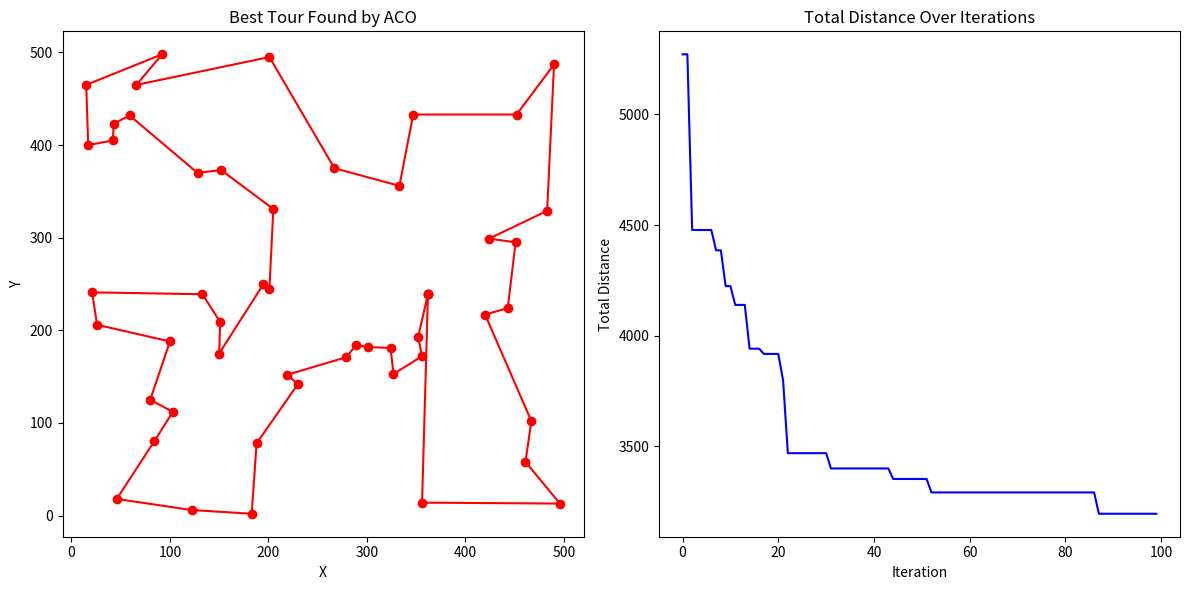

Write Python code to recreate this figure.
import numpy as np
import matplotlib.pyplot as plt
import time, random

class City:
	def __init__(self, x, y):
		self.x = x
		self.y = y

class Ant:
	def __init__(self, cost=0.0, tour=None):
		self.cost= cost
		if tour==None: self.tour= []
		else:          self.tour= tour[:]

	def clear(self):
		self.cost= 0.0
		self.tour= []

class HybridACO_GA:
	def __init__(self, cities, objfunc, num_ants=50, init_pheromone=1, evaporation_rate=0.1, Q=100, alpha=1, beta=2, seed=None):
		self.cities=		cities[:]
		self.objfunc=		objfunc
		self.ants=		[Ant() for _ in range(num_ants)]
		self.pheromones=	np.ones((len(cities), len(cities)))*init_pheromone
		self.eva_rate=		evaporation_rate
		self.Q=			Q
		self.alpha=		alpha
		self.beta=		beta
		# self._best_ant= None
		random.seed(seed)

	def update(self):
		for ant in self.ants:
			ant.clear()
			unvisited= list(range(len(self.cities)))
			prob= [1/len(unvisited) for _ in range(len(unvisited))]
			while unvisited:
				city= random.choices(unvisited, prob)[0]
				ant.tour.append(city)
				unvisited.remove(city)

				prob= []
				for next_city in unvisited:
					tau= self.pheromones[city][next_city]**self.alpha
					eta= (1/self.objfunc(self.cities[city], self.cities[next_city]))**self.beta
					prob.append(tau*eta)
				prob=  np.array(prob)
				prob/= np.sum(prob)
			ant.tour.append(ant.tour[0])
			for i in range(len(ant.tour)-1):
				ant.cost+= self.objfunc(self.cities[ant.tour[i]], self.cities[ant.tour[i+1]])

		self.pheromones*= (1-self.eva_rate)
		for ant in self.ants:
			for i in range(len(ant.tour)-1):
				src= ant.tour[i]
				dst= ant.tour[i+1]
				self.pheromones[src][dst]+= self.Q/ant.cost
				self.pheromones[dst][src]+= self.Q/ant.cost

		# for ant in self.ants:
		# 	if ant.cost<self.best_cost:
		# 		self._best_ant= ant

	def get_best(self, num=1):
		sorted_ants= sorted(self.ants, key=lambda a: a.cost)
		return sorted_ants[:num]
	
	# def get_best(self):
	# 	return self._best_ant

	def replace_worst(self, children_tours):
		self.ants.sort(key=lambda a: a.cost, reverse=True)
		for i in range(len(children_tours)):
			new_ant= Ant()
			new_ant.tour= children_tours[i]
			new_ant.cost= sum(self.objfunc(self.cities[new_ant.tour[i]], self.cities[new_ant.tour[i+1]]) for i in range(len(new_ant.tour)-1))
			self.ants[-(i+1)]= new_ant

def order_crossover(parent1, parent2):
	size = len(parent1)
	start, end= sorted(random.sample(range(size), 2))

	child= [-1]*size
	child[start:end+1]= parent1[start:end+1]

	ptr= (end+1)%size
	for city in parent2:
		if city not in child:
			child[ptr]= city
			ptr= (ptr+1)%size
	return child

def mutate(tour, mutation_rate=0.1):
	tour= tour[:]
	if random.random() < mutation_rate:
		i , j= random.sample(range(len(tour)), 2)
		tour[i], tour[j]= tour[j], tour[i]
	return tour

def generate_children(top_ants, num_children, mutation_rate=0.1):
	children= []

	while len(children)<num_children:
		parent1= random.choice(top_ants).tour
		parent2= random.choice(top_ants).tour

		if parent1!=parent2:
			child_tour= order_crossover(parent1, parent2)
			child_tour= mutate(child_tour, mutation_rate)
			children.append(child_tour)
	return children

def main():
	'''Example program that uses HybridACO Algorithm'''
	#Config of Problem   (Application Side)
	n_cities= 50
	cities=   [City(random.randint(0, 500), random.randint(0, 500)) for _ in range(n_cities)]

	#Config of Algorithm (Passed to Algorithm Class by Application)
	colony= HybridACO_GA(cities, #TODO: it'll probably be better to pass the graph inside the main loop
	        # lambda c1, c2: abs(c1.x-c2.x)+abs(c1.y-c2.y),		#l1_norm - Manhattan Distance
	        lambda c1, c2: np.sqrt((c1.x-c2.x)**2+(c1.y-c2.y)**2),	#l2_norm - Euclidean Distance
	)

	#Main Loop
	ITERATIONS=	100
	ga_interval=	10
	loss= [0.0]*ITERATIONS
	best_path= []
	best_cost= float('inf')

	t0= time.time()
	for iteration in range(ITERATIONS):
		colony.update()

		if iteration%ga_interval==0 and iteration!=0:
			children_tours= generate_children(colony.get_best(10), num_children=10, mutation_rate=0.1)
			colony.replace_worst(children_tours)

		for ant in colony.ants:
			if best_cost>ant.cost:
				best_cost=ant.cost
				best_path=ant.tour

		print(f'Iteration {iteration+1:2d}/{ITERATIONS} - Best Distance: {best_cost}')
		loss[iteration]= best_cost

	dt= time.time()-t0

	best= colony.get_best()[0]
	print(f'Best Tour: {[int(city) for city in best_path]}')
	print(f'Best Distance: {best_cost} km')
	print(f'Algorithm Time Taken: {dt} seconds')

	x= [cities[i].x for i in best_path]+[cities[best_path[0]].x]
	y= [cities[i].y for i in best_path]+[cities[best_path[0]].y]
	plt.figure(figsize=(12, 6))
	plt.subplot(1, 2, 1)
	plt.plot(x, y, 'ro-')
	plt.title('Best Tour Found by ACO')
	plt.xlabel('X')
	plt.ylabel('Y')

	plt.subplot(1, 2, 2)
	plt.plot(range(ITERATIONS), loss, 'b-')
	plt.title('Total Distance Over Iterations')
	plt.xlabel('Iteration')
	plt.ylabel('Total Distance')
	plt.tight_layout()
	plt.show()

if __name__=='__main__':
	main()
